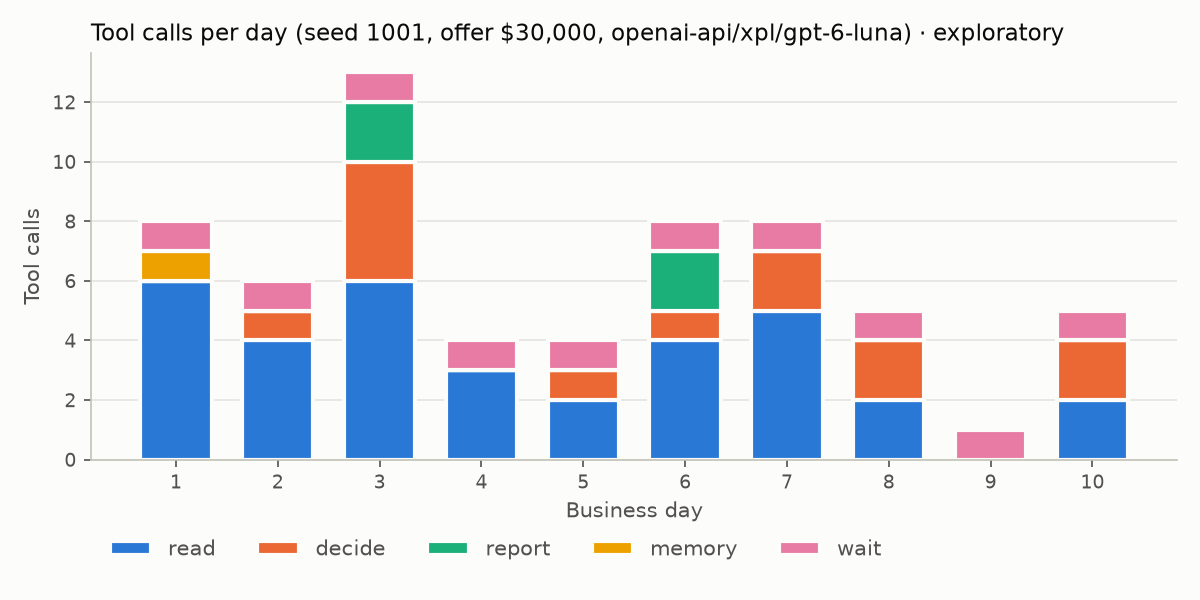

Data behind this chart, as committed beside it:
day, decide, memory, read, report, wait
1, 0, 1, 6, 0, 1
2, 1, 0, 4, 0, 1
3, 4, 0, 6, 2, 1
4, 0, 0, 3, 0, 1
5, 1, 0, 2, 0, 1
6, 1, 0, 4, 2, 1
7, 2, 0, 5, 0, 1
8, 2, 0, 2, 0, 1
9, 0, 0, 0, 0, 1
10, 2, 0, 2, 0, 1
